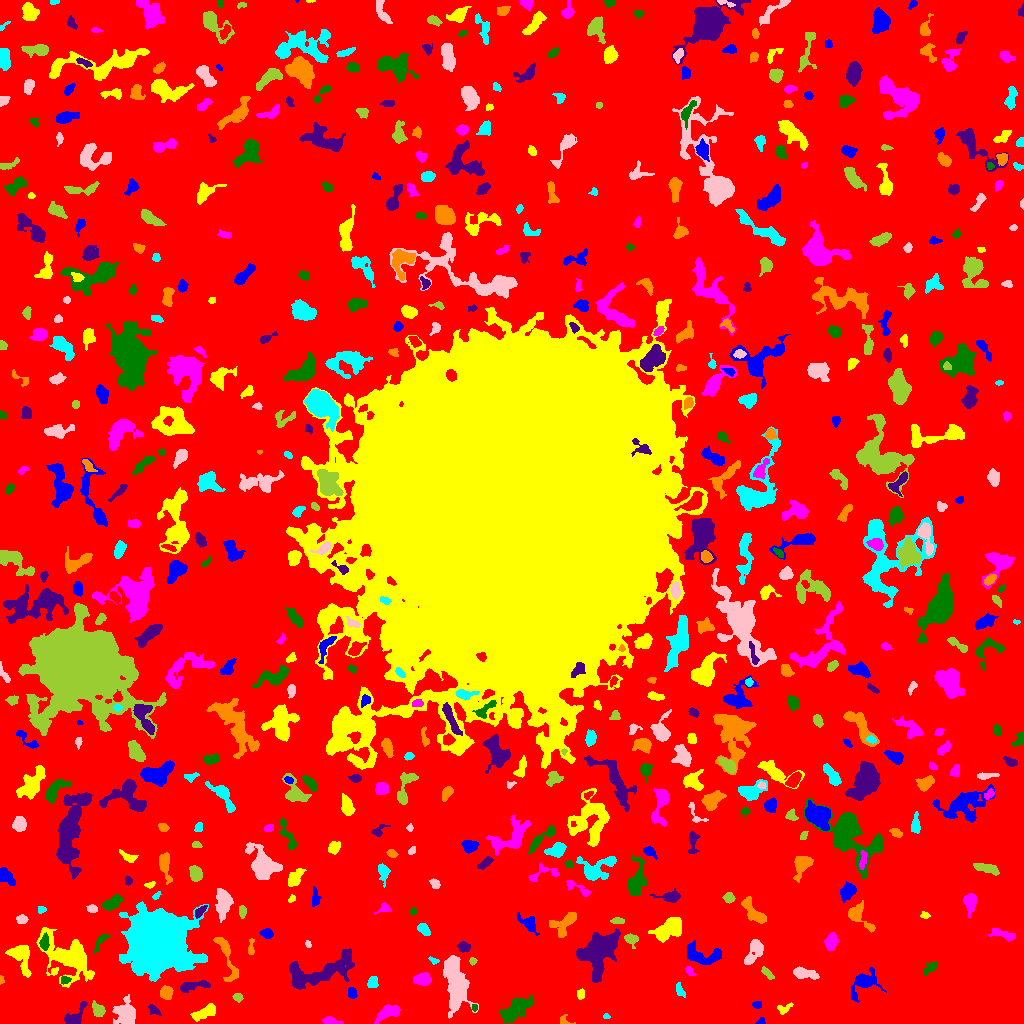

The table this chart was drawn from, first rows:
ID, X, Y, A, B, theta, total_flux, mu_max, mu_median, mu_mean, R_fwhm, R_e, R10, R90, x_start, x_end, y_start, y_end, area, greylevel
0, 512.9, 522, 314.6, 301.1, 0.9368, 1463876, 11.0, 2.0, 1.91, 67.32, 234, 90.2, 375.7, 0, 1023, 0, 1023, 766396, 1.91
1, 760.9, 1.81, 2.053, 1.537, 0.5552, 58.0, 3.0, 1.0, 1.137, 2.394, 2.034, 0.7979, 3.241, 755, 765, 0, 6, 51, 6.137
2, 204.8, 11.3, 6.959, 2.585, 0.4344, 701.0, 5.0, 3.0, 2.749, 6.77, 5.046, 2.111, 7.756, 190, 215, 2, 20, 255, 6.749
3, 330.5, 2.242, 4.639, 1.748, -0.1537, 314.0, 6.0, 2.0, 2.707, 4.146, 3.29, 1.262, 5.262, 322, 343, 0, 7, 116, 6.707
4, 515.1, 13.77, 9.521, 3.749, 0.689, 1784, 11.0, 3.0, 3.491, 5.528, 6.676, 2.459, 10.69, 499, 533, 0, 28, 511, 7.491
5, 154.2, 13.26, 3.594, 1.902, -0.6911, 297.0, 6.0, 3.0, 3.031, 4.222, 3.192, 1.128, 4.983, 148, 161, 8, 19, 98, 7.031
6, 563.7, 2.779, 3.363, 2.419, -0.2775, 113.0, 3.0, 1.0, 1.507, 3.385, 2.646, 0.9772, 4.107, 560, 575, 0, 9, 75, 7.507
7, 606, 7.415, 1.401, 1.265, -0.06108, 53.0, 4.0, 1.0, 1.432, 2.185, 1.596, 0.5642, 2.706, 603, 610, 5, 10, 37, 6.432
8, 455.8, 40.73, 14.1, 5.309, -1.425, 4863, 13.0, 4.0, 4.863, 8.5, 9.788, 3.656, 15.65, 443, 478, 5, 68, 1000, 7.863
9, 98.47, 13.17, 3.615, 2.81, -1.008, 540.0, 7.0, 3.0, 3.484, 4.652, 3.785, 1.493, 6.103, 92, 105, 7, 23, 155, 8.484
10, 579.8, 15.46, 7.571, 3.233, 1.438, 557.0, 6.0, 2.0, 2.401, 5.412, 4.618, 1.784, 7.442, 572, 587, 5, 36, 232, 6.401
11, 757.1, 18.74, 2.381, 1.818, 0.03563, 168.0, 4.0, 3.0, 2.507, 4.184, 2.706, 1.128, 4.068, 752, 761, 15, 22, 67, 6.507
12, 784.5, 14.75, 4.256, 2.093, 0.559, 216.0, 5.0, 2.0, 2.038, 3.241, 3.141, 1.262, 5.109, 777, 793, 9, 21, 106, 6.038
13, 388.1, 10.84, 6.597, 3.095, 0.348, 632.0, 5.0, 2.0, 2.282, 5.944, 5.171, 2.034, 8.176, 374, 400, 0, 19, 277, 6.282
14, 474.5, 15.92, 1.545, 1.313, 1.566, 84.0, 5.0, 2.0, 2.049, 2.185, 1.784, 0.5642, 2.877, 472, 477, 12, 19, 41, 9.049
15, 74.6, 6.475, 6.963, 3.385, 0.8204, 733.0, 7.0, 3.0, 3.08, 5.47, 4.652, 1.871, 7.334, 64, 87, 0, 22, 238, 7.08
16, 165.9, 30.03, 2.979, 2.839, 0.1667, 475.0, 7.0, 3.0, 2.987, 4.478, 3.7, 1.493, 5.754, 160, 173, 24, 38, 159, 7.987
17, 679.8, 33.37, 3.871, 1.64, -1.198, 113.0, 3.0, 1.0, 1.13, 3.432, 2.877, 1.128, 4.406, 676, 685, 26, 41, 100, 7.13
18, 126.2, 9.902, 5.223, 4.607, 1.56, 1823, 13.0, 3.0, 4.162, 5.781, 5.528, 2.111, 9.608, 112, 135, 0, 29, 438, 9.162
19, 237.4, 25.85, 2.389, 1.768, -0.6797, 117.0, 4.0, 1.0, 1.5, 3.478, 2.585, 0.9772, 4.029, 232, 243, 21, 30, 78, 6.5
20, 269.5, 29.14, 2.97, 2.471, -1.224, 379.0, 6.0, 3.0, 3.158, 4.72, 3.338, 1.382, 5.202, 265, 278, 24, 36, 120, 7.158
21, 351.9, 30.54, 2.58, 1.973, -1.407, 161.0, 5.0, 2.0, 1.66, 2.764, 2.706, 0.9772, 4.37, 348, 357, 25, 36, 97, 7.66
22, 580.4, 29.09, 2.539, 1.736, 1.384, 176.0, 5.0, 2.0, 2.286, 3.141, 2.646, 0.9772, 4.184, 577, 584, 24, 35, 77, 8.286
23, 422.3, 44.09, 3.854, 2.816, 0.04182, 810.0, 9.0, 4.0, 4.07, 5.015, 4.146, 1.596, 6.747, 413, 431, 38, 51, 199, 8.07
24, 64.6, 43.48, 2.579, 1.823, 0.0858, 186.0, 6.0, 2.5, 2.583, 3.385, 2.706, 0.9772, 4.146, 61, 71, 39, 47, 72, 8.583
25, 193.1, 37.6, 8.593, 2.255, 0.1664, 813.0, 8.0, 3.0, 3.597, 5.726, 4.918, 1.871, 7.632, 180, 210, 31, 44, 226, 6.597
26, 1.253, 44.1, 2.248, 1.152, -1.557, 79.0, 5.0, 2.0, 2.135, 2.034, 1.871, 0.5642, 2.932, 0, 4, 39, 48, 37, 6.135
27, 372.5, 40.93, 3, 2.416, 1.036, 349.0, 6.0, 3.0, 3.009, 4.687, 3.478, 1.262, 5.352, 367, 378, 36, 47, 116, 7.009
28, 803.4, 50.29, 6.136, 2.345, -0.1921, 737.0, 9.0, 2.0, 3.15, 4.107, 4.297, 1.596, 7.399, 793, 819, 44, 57, 234, 7.15
29, 767.3, 50.26, 3.751, 1.628, -0.7708, 199.0, 4.0, 2.0, 1.99, 4.514, 3.09, 1.128, 4.82, 761, 774, 44, 57, 100, 6.99
30, 402, 56.38, 4.223, 2.008, 0.9628, 251.0, 4.0, 2.0, 1.78, 4.983, 3.568, 1.382, 5.698, 396, 408, 48, 64, 141, 6.78
31, 863.6, 41.29, 7.92, 5.064, 0.729, 1020, 7.0, 2.0, 2.488, 5.836, 5.67, 2.185, 9.69, 851, 886, 21, 56, 410, 6.488
32, 67.46, 66.27, 15.13, 8.936, -0.6585, 5075, 11.0, 4.0, 4.031, 9.424, 11.16, 4.26, 17.78, 36, 94, 36, 96, 1259, 7.031
33, 689.2, 52.71, 2.973, 1.719, -0.8291, 110.0, 4.0, 1.0, 1.507, 2.821, 2.523, 0.7979, 4.334, 685, 696, 48, 57, 73, 6.507
34, 930.1, 56.14, 4.214, 2.095, 0.683, 188.0, 3.0, 1.0, 1.435, 3.909, 3.385, 1.382, 5.642, 923, 937, 48, 62, 131, 6.435
35, 317.9, 50.9, 20.9, 6.759, 0.2742, 3663, 11.0, 3.0, 3.446, 5.352, 10.76, 3.785, 16.64, 289, 354, 34, 75, 1063, 6.446
36, 226.2, 68.62, 14.91, 3.255, -1.252, 819.0, 7.0, 2.0, 2.275, 4.478, 5.614, 2.034, 9.322, 213, 238, 42, 86, 360, 6.275
37, 433.4, 62.93, 2.51, 1.296, -0.3527, 72.0, 3.0, 1.0, 1.286, 2.585, 2.111, 0.7979, 3.432, 428, 439, 59, 67, 56, 6.286
38, 754.3, 72.32, 7.232, 3.263, 1.034, 703.0, 6.0, 2.0, 2.328, 6.257, 5.323, 1.954, 8.556, 744, 763, 59, 84, 302, 6.328
39, 472.5, 62.03, 1.431, 1.266, 0.4852, 60.0, 4.0, 1.0, 1.176, 2.326, 1.596, 0.5642, 2.646, 469, 477, 58, 66, 51, 8.176
40, 526.6, 67.24, 2.609, 1.487, 1.129, 121.0, 4.0, 2.0, 2.051, 3.568, 2.394, 0.9772, 3.785, 523, 530, 63, 72, 59, 6.051
41, 701.3, 67.82, 9.959, 4.395, -0.1273, 1145, 8.0, 2.0, 2.644, 5.944, 6.129, 2.185, 10.11, 687, 721, 59, 83, 433, 6.644
42, 20.5, 66.74, 8.805, 4.219, -1.165, 1031, 7.0, 2.0, 2.558, 6.077, 5.499, 2.111, 9.08, 5, 31, 46, 78, 403, 7.558
43, 831.2, 81.54, 3.829, 2.763, 1.297, 803.0, 10.0, 4.0, 4.139, 5.078, 4.146, 1.596, 6.628, 824, 838, 73, 91, 194, 8.139
44, 99.47, 81.09, 4.783, 1.6, 1.003, 217.0, 6.0, 1.0, 1.695, 2.985, 2.764, 0.9772, 4.886, 94, 110, 70, 89, 128, 6.695
45, 463.9, 76.75, 2.814, 2.256, -0.003305, 169.0, 4.0, 1.0, 1.42, 4.068, 3.038, 1.128, 4.853, 457, 470, 71, 82, 119, 7.42
46, 250.8, 75.2, 4.745, 1.547, 1.489, 146.0, 3.0, 1.5, 1.659, 3.742, 2.985, 1.128, 4.787, 248, 254, 69, 85, 88, 6.659
47, 155.5, 81.93, 13.49, 12.39, -0.1967, 97210, 94.0, 13.0, 23.17, 15.74, 15.19, 5.971, 26.68, 119, 208, 42, 122, 4196, 26.17
48, 307.9, 79.94, 1.596, 1.078, -1.152, 53.0, 4.0, 1.0, 1.233, 2.257, 1.693, 0.5642, 2.706, 305, 311, 76, 83, 43, 6.233
49, 630.7, 84.27, 3.28, 2.55, -0.4528, 383.0, 6.0, 2.0, 2.88, 4.583, 3.432, 1.382, 5.441, 624, 638, 75, 90, 133, 6.88
50, 955.1, 92.69, 5.069, 1.68, 1.356, 176.0, 4.0, 2.0, 1.853, 4.442, 3.241, 1.128, 4.918, 951, 959, 84, 101, 95, 6.853
51, 266.9, 90.03, 2.982, 2.188, -0.1758, 361.0, 6.0, 3.0, 3.139, 4.549, 3.241, 1.382, 5.14, 259, 273, 85, 95, 115, 7.139
52, 668, 94.38, 8.181, 3.856, 0.5625, 2076, 11.0, 4.0, 4.22, 6.555, 6.482, 2.523, 10.62, 648, 681, 81, 106, 492, 8.22
53, 1003, 89.14, 7.336, 2.223, -0.2529, 376.0, 4.0, 2.0, 1.979, 7.024, 4.918, 1.784, 6.933, 988, 1015, 82, 95, 190, 5.979
54, 44.03, 80.55, 3.86, 2.065, 1.469, 289.0, 5.0, 2.0, 2.223, 4.184, 3.523, 1.262, 5.382, 39, 49, 73, 91, 130, 10.22
55, 599.7, 72.65, 11.25, 7.353, 0.9931, 6786, 14.0, 6.0, 6.011, 12.4, 10.05, 3.989, 15.82, 576, 620, 41, 95, 1129, 10.01
56, 565.2, 101.6, 8.253, 4.304, 0.6782, 887.0, 7.0, 2.0, 2.609, 5.382, 5.293, 2.034, 8.849, 549, 576, 86, 111, 340, 6.609
57, 423.5, 94.2, 3.518, 2.24, -0.7829, 428.0, 8.0, 3.0, 3.318, 4.26, 3.568, 1.382, 5.528, 417, 430, 88, 100, 129, 7.318
58, 21.91, 104.3, 2.735, 1.916, -0.03122, 180.0, 5.0, 2.0, 1.875, 2.985, 2.877, 1.128, 4.618, 16, 28, 100, 109, 96, 7.875
59, 617.4, 102.9, 3.254, 1.236, -0.05589, 82.0, 2.0, 1.0, 0.988, 4.184, 2.523, 1.128, 3.827, 610, 624, 100, 106, 83, 6.988
... 576 more rows
